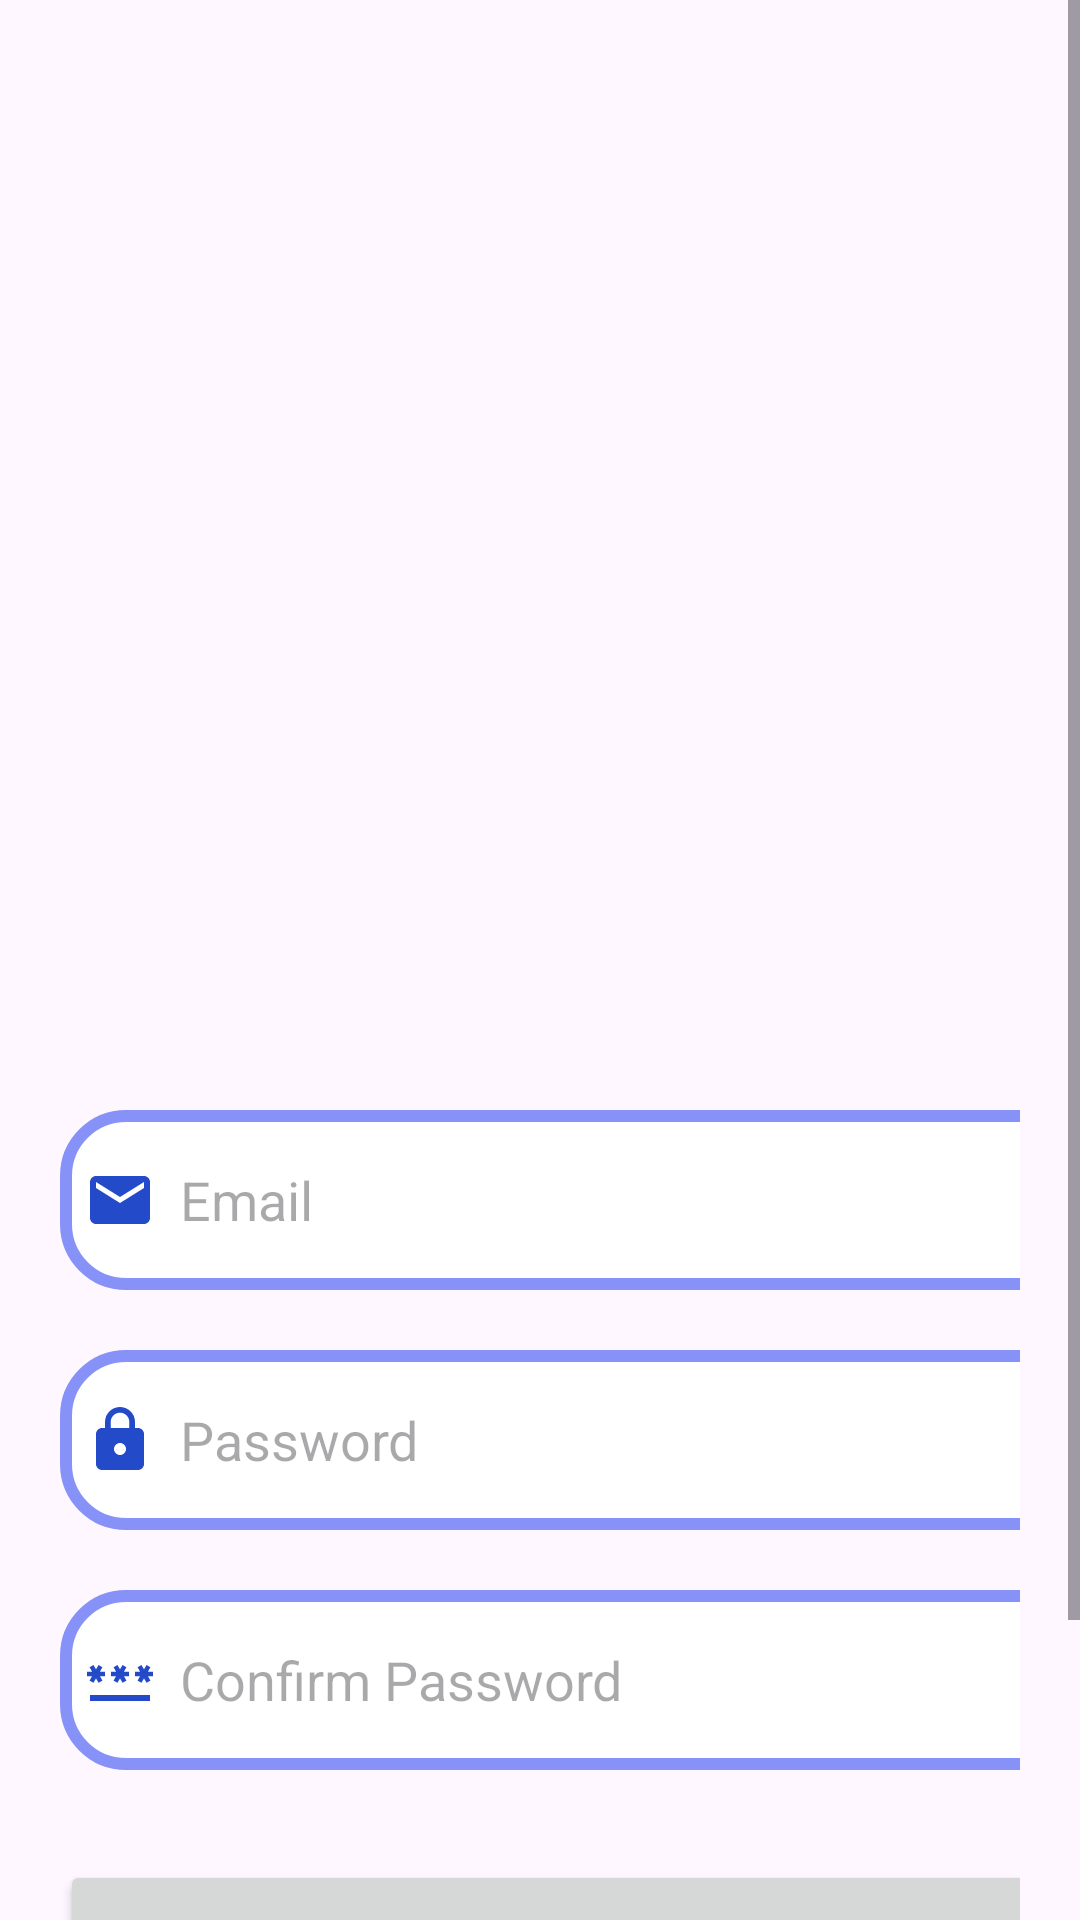

The Android layout XML behind this screen, and the referenced resources:
<!-- AndroidManifest.xml: application theme Theme.NewsApp -->
<!-- res/layout/activity_signup.xml -->
<?xml version="1.0" encoding="utf-8"?>
<ScrollView
    xmlns:android="http://schemas.android.com/apk/res/android"
    xmlns:app="http://schemas.android.com/apk/res-auto"
    xmlns:tools="http://schemas.android.com/tools"
    android:layout_width="match_parent"
    android:layout_height="match_parent"
    android:background="@drawable/signupbkg"
    tools:context=".SignupActivity">

    <LinearLayout
        android:layout_width="match_parent"
        android:layout_height="wrap_content"
        android:orientation="vertical">

        <LinearLayout
            android:layout_width="match_parent"
            android:layout_height="wrap_content"
            android:orientation="vertical"
            android:layout_marginTop="320dp"
            android:padding="20dp">

            <EditText
                android:layout_width="350dp"
                android:layout_height="60dp"
                android:id="@+id/signup_email"
                android:layout_marginTop="30dp"
                android:background="@drawable/lavender_border"
                android:padding="8dp"
                android:hint="Email"
                android:drawableLeft="@drawable/baseline_email_24"
                android:drawablePadding="8dp"
                android:textColor="@color/grey"/>

            <EditText
                android:layout_width="350dp"
                android:layout_height="60dp"
                android:id="@+id/signup_password"
                android:layout_marginTop="20dp"
                android:background="@drawable/lavender_border"
                android:padding="8dp"
                android:hint="Password"
                android:inputType="textPassword"
                android:drawableLeft="@drawable/baseline_lock_24"
                android:drawablePadding="8dp"
                android:textColor="@color/grey"/>

            <EditText
                android:layout_width="350dp"
                android:layout_height="60dp"
                android:id="@+id/signup_confirm"
                android:layout_marginTop="20dp"
                android:background="@drawable/lavender_border"
                android:padding="8dp"
                android:hint="Confirm Password"
                android:inputType="textPassword"
                android:drawableLeft="@drawable/baseline_password_24"
                android:drawablePadding="8dp"
                android:textColor="@color/grey"/>

            <Button
                android:layout_width="350dp"
                android:layout_height="70dp"
                android:layout_marginTop="30dp"
                android:text="Sign Up"
                android:id="@+id/signup_button"
                android:textSize="18sp"
                app:cornerRadius = "30dp"/>

            <TextView
                android:layout_width="wrap_content"
                android:layout_height="wrap_content"
                android:id="@+id/loginRedirectText"
                android:text="Already an user? Login"
                android:layout_gravity="center"
                android:padding="8dp"
                android:layout_marginTop="8dp"
                android:textSize="18sp"
                android:textColor="@color/lavender"/>

        </LinearLayout>

    </LinearLayout>

</ScrollView>
<!-- resources referenced by this layout -->
<resources>
  <color name="grey">#ff424242</color>
  <color name="lavender">#8692f7</color>
  <!-- drawable baseline_email_24 (drawable) -->
  <vector android:height="24dp" android:tint="#224AC9"
      android:viewportHeight="24" android:viewportWidth="24"
      android:width="24dp" xmlns:android="http://schemas.android.com/apk/res/android">
      <path android:fillColor="@android:color/white" android:pathData="M20,4L4,4c-1.1,0 -1.99,0.9 -1.99,2L2,18c0,1.1 0.9,2 2,2h16c1.1,0 2,-0.9 2,-2L22,6c0,-1.1 -0.9,-2 -2,-2zM20,8l-8,5 -8,-5L4,6l8,5 8,-5v2z"/>
  </vector>
  <!-- drawable baseline_lock_24 (drawable) -->
  <vector android:height="24dp" android:tint="#224AC9"
      android:viewportHeight="24" android:viewportWidth="24"
      android:width="24dp" xmlns:android="http://schemas.android.com/apk/res/android">
      <path android:fillColor="@android:color/white" android:pathData="M18,8h-1L17,6c0,-2.76 -2.24,-5 -5,-5S7,3.24 7,6v2L6,8c-1.1,0 -2,0.9 -2,2v10c0,1.1 0.9,2 2,2h12c1.1,0 2,-0.9 2,-2L20,10c0,-1.1 -0.9,-2 -2,-2zM12,17c-1.1,0 -2,-0.9 -2,-2s0.9,-2 2,-2 2,0.9 2,2 -0.9,2 -2,2zM15.1,8L8.9,8L8.9,6c0,-1.71 1.39,-3.1 3.1,-3.1 1.71,0 3.1,1.39 3.1,3.1v2z"/>
  </vector>
  <!-- drawable baseline_password_24 (drawable) -->
  <vector android:height="24dp" android:tint="#224AC9"
      android:viewportHeight="24" android:viewportWidth="24"
      android:width="24dp" xmlns:android="http://schemas.android.com/apk/res/android">
      <path android:fillColor="@android:color/white" android:pathData="M2,17h20v2H2V17zM3.15,12.95L4,11.47l0.85,1.48l1.3,-0.75L5.3,10.72H7v-1.5H5.3l0.85,-1.47L4.85,7L4,8.47L3.15,7l-1.3,0.75L2.7,9.22H1v1.5h1.7L1.85,12.2L3.15,12.95zM9.85,12.2l1.3,0.75L12,11.47l0.85,1.48l1.3,-0.75l-0.85,-1.48H15v-1.5h-1.7l0.85,-1.47L12.85,7L12,8.47L11.15,7l-1.3,0.75l0.85,1.47H9v1.5h1.7L9.85,12.2zM23,9.22h-1.7l0.85,-1.47L20.85,7L20,8.47L19.15,7l-1.3,0.75l0.85,1.47H17v1.5h1.7l-0.85,1.48l1.3,0.75L20,11.47l0.85,1.48l1.3,-0.75l-0.85,-1.48H23V9.22z"/>
  </vector>
  <!-- drawable lavender_border (drawable) -->
  <?xml version="1.0" encoding="utf-8"?>
  <shape xmlns:android="http://schemas.android.com/apk/res/android"
      android:shape="rectangle">
  
      <corners
          android:radius="20dp"/>
  
      <stroke
          android:color="@color/lavender"
          android:width="4dp"/>
      <solid
          android:color="@color/white"/>
  
  </shape>
  <style name="Theme.NewsApp" parent="Base.Theme.NewsApp" />
  <color name="white">#FFFFFFFF</color>
  <style name="Base.Theme.NewsApp" parent="Theme.Material3.DayNight.NoActionBar">
          <item name="colorPrimary">@color/blue_royal</item>
          <item name="colorPrimaryVariant">@color/blue_royal</item>
          <item name="colorOnPrimary">@color/white</item>
          
          <item name="colorSecondary">@color/white</item>
          <item name="colorSecondaryVariant">@color/white</item>
          <item name="colorOnSecondary">@color/black</item>
          
          <item name="android:statusBarColor">?attr/colorPrimaryVariant</item>
      </style>
  <color name="blue_royal">#FF1A73E8</color>
  <color name="black">#FF000000</color>
</resources>
